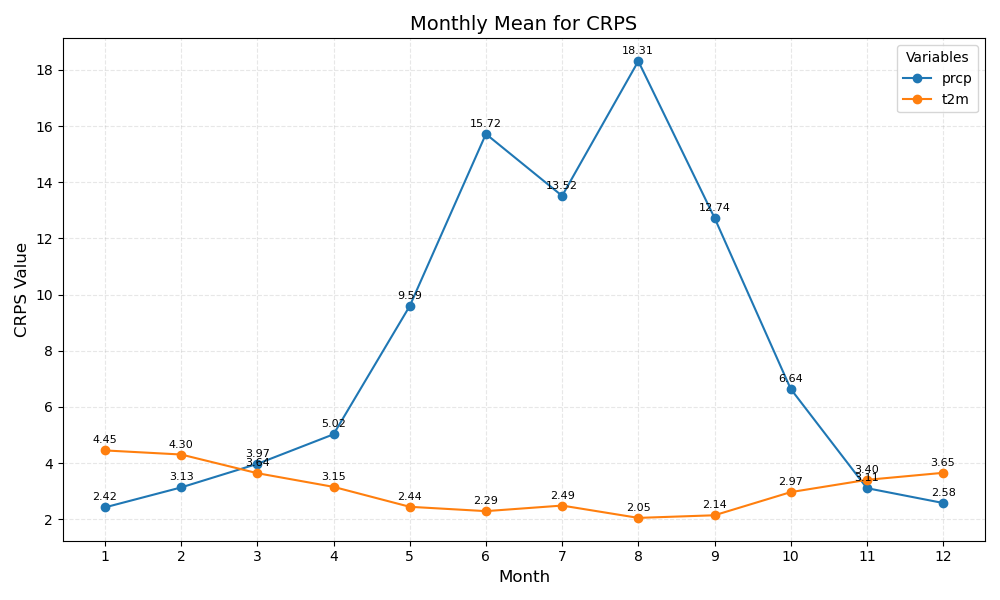

The table this chart was drawn from, first rows:
month	prcp	t2m
1	2.42	4.45
2	3.13	4.30
3	3.97	3.64
4	5.02	3.15
5	9.59	2.44
6	15.72	2.29
7	13.52	2.49
8	18.31	2.05
9	12.74	2.14
10	6.64	2.97
11	3.11	3.40
12	2.58	3.65
